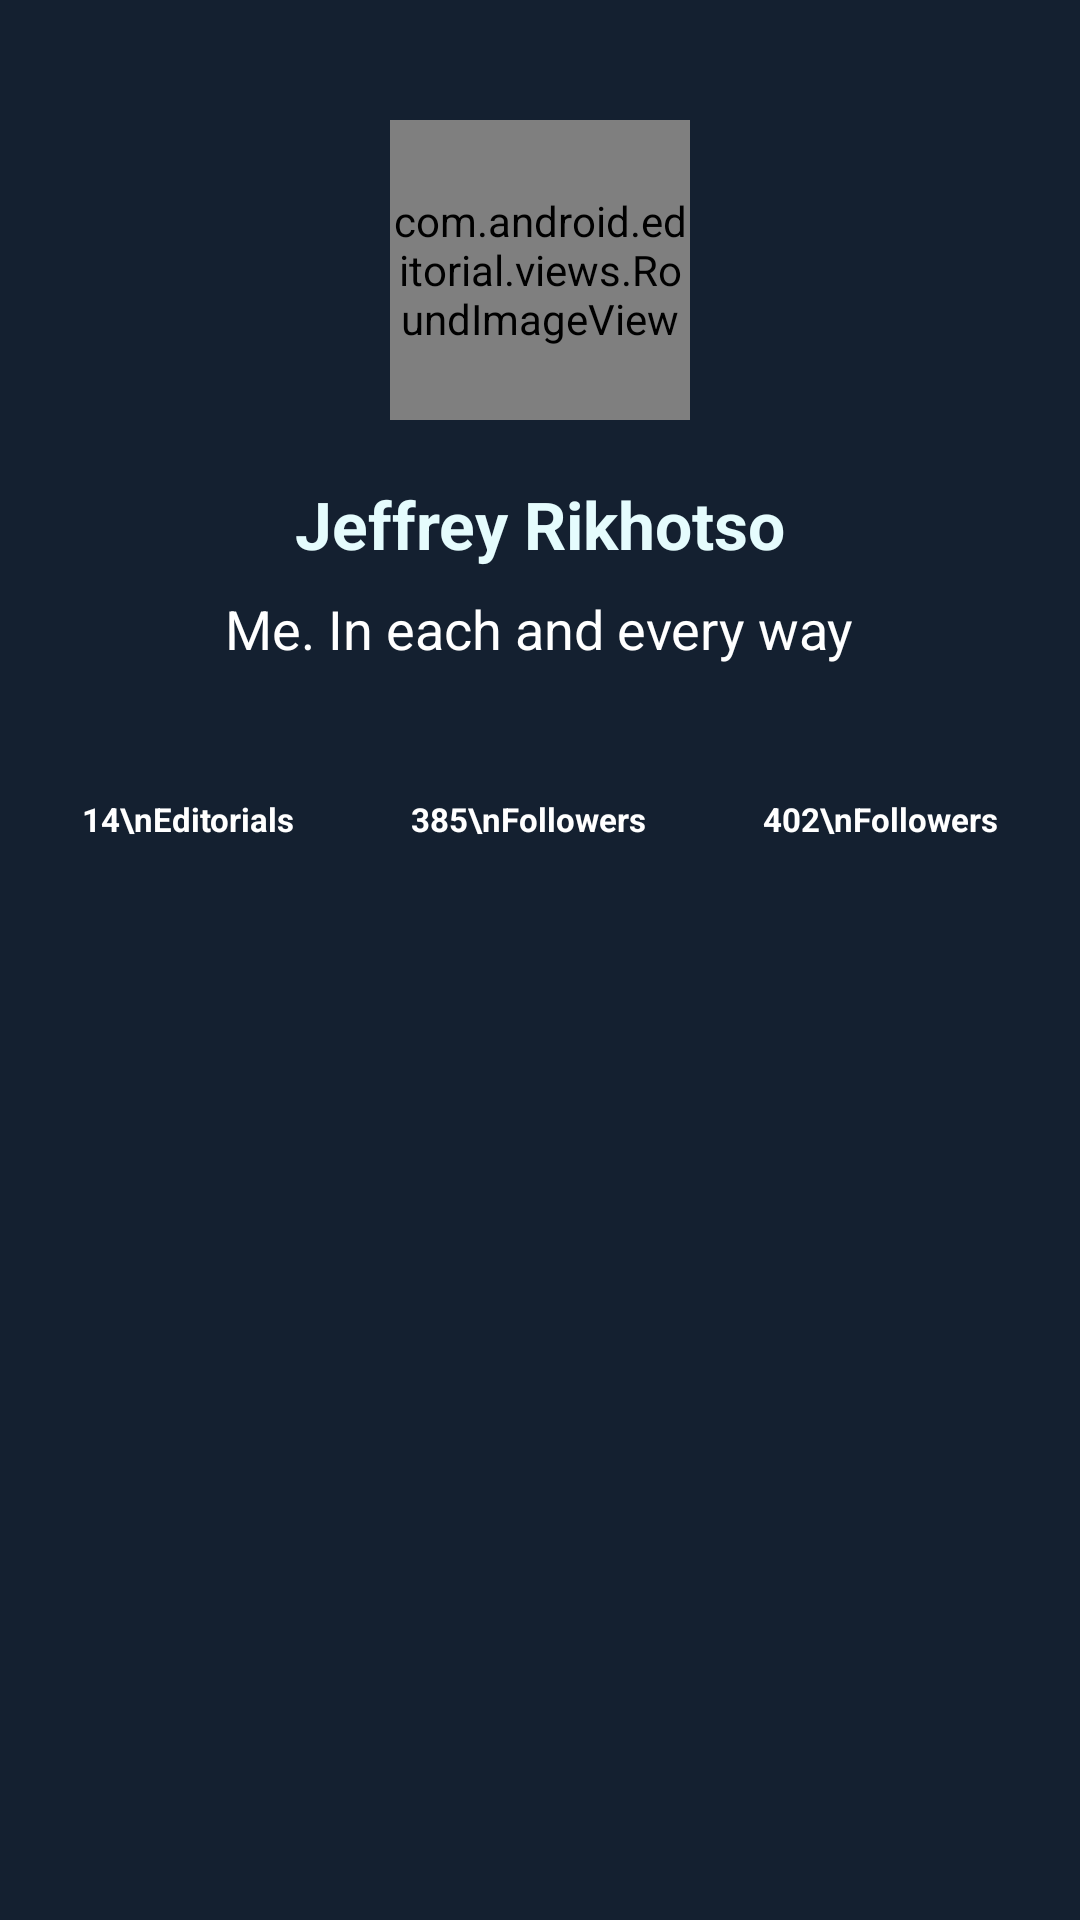

The Android layout XML behind this screen, and the referenced resources:
<!-- AndroidManifest.xml: application theme AppTheme -->
<!-- res/layout/profile_collapsible_top.xml -->
<?xml version="1.0" encoding="utf-8"?>

<LinearLayout xmlns:android="http://schemas.android.com/apk/res/android"
    android:layout_width="match_parent"
    android:layout_height="wrap_content"
    android:background="#142030"
    android:orientation="vertical"
    android:paddingBottom="8dp"
    android:paddingTop="8dp">

    <RelativeLayout
        android:layout_width="match_parent"
        android:layout_height="wrap_content"
        android:paddingBottom="12dp">

        <com.android.editorial.views.RoundImageView
            android:id="@+id/profile_picture"
            android:layout_width="100dp"
            android:layout_height="100dp"
            android:layout_marginTop="32dp"
            android:layout_alignParentTop="true"
            android:layout_centerHorizontal="true"
            android:scaleType="fitCenter"
            android:src="@drawable/boss_zonke" />

        <LinearLayout
            android:layout_width="match_parent"
            android:layout_height="wrap_content"
            android:layout_below="@+id/profile_picture"
            android:layout_centerHorizontal="true"
            android:orientation="vertical"
            android:padding="16dp">

            <TextView
                android:id="@+id/name"
                android:layout_width="wrap_content"
                android:layout_height="wrap_content"
                android:layout_gravity="center_horizontal"
                android:layout_margin="4dp"
                android:text="Jeffrey Rikhotso"
                android:textAppearance="?android:attr/textAppearanceLarge"
                android:textColor="#e5fcfd"
                android:textStyle="bold" />

            <TextView
                android:id="@+id/biography"
                android:layout_width="wrap_content"
                android:layout_height="wrap_content"
                android:layout_gravity="center_horizontal"
                android:layout_margin="4dp"
                android:text="Me. In each and every way"
                android:capitalize="words"
                android:inputType="textCapWords"
                android:textAppearance="?android:attr/textAppearanceMedium"
                android:textColor="@color/white" />


        </LinearLayout>

    </RelativeLayout>

    <LinearLayout
        android:layout_width="match_parent"
        android:layout_height="wrap_content"
        android:orientation="horizontal"
        android:padding="8dp"
        android:weightSum="3">

        <Button
            android:id="@+id/post_count"
            android:layout_width="wrap_content"
            android:layout_height="wrap_content"
            android:layout_weight="1"
            android:background="@android:color/transparent"
            android:padding="4dp"
            android:text="14\nEditorials"
            android:textColor="@color/white"
            android:textSize="11sp"
            android:textStyle="bold" />

        <Button
            android:id="@+id/followers"
            android:layout_width="wrap_content"
            android:layout_height="wrap_content"
            android:layout_weight="1"
            android:background="@android:color/transparent"
            android:padding="4dp"
            android:text="385\nFollowers"
            android:textColor="@color/white"
            android:textSize="11sp"
            android:textStyle="bold" />

        <Button
            android:id="@+id/follower_count"
            android:layout_width="wrap_content"
            android:layout_height="wrap_content"
            android:layout_weight="1"
            android:background="@android:color/transparent"
            android:padding="4dp"
            android:text="402\nFollowers"
            android:textColor="@color/white"
            android:textSize="11sp"
            android:textStyle="bold" />

    </LinearLayout>

</LinearLayout>
<!-- resources referenced by this layout -->
<resources>
  <color name="white">#ffffff</color>
  <style name="AppTheme" parent="AppBaseTheme">
          
      </style>
  <style name="AppBaseTheme" parent="android:Theme.Light">
          
      </style>
</resources>
